Run: headless pygame with SDL's dummy video driver; simulated clock (each Clock.tick advances the game by its frame time, no real sleeping); random seed 0; keys injected as events and as key.get_pressed() state; mouse plan: one left click at the window centre at the start of phase 2, then a move to the lower-right quarter at the start of phase 3.
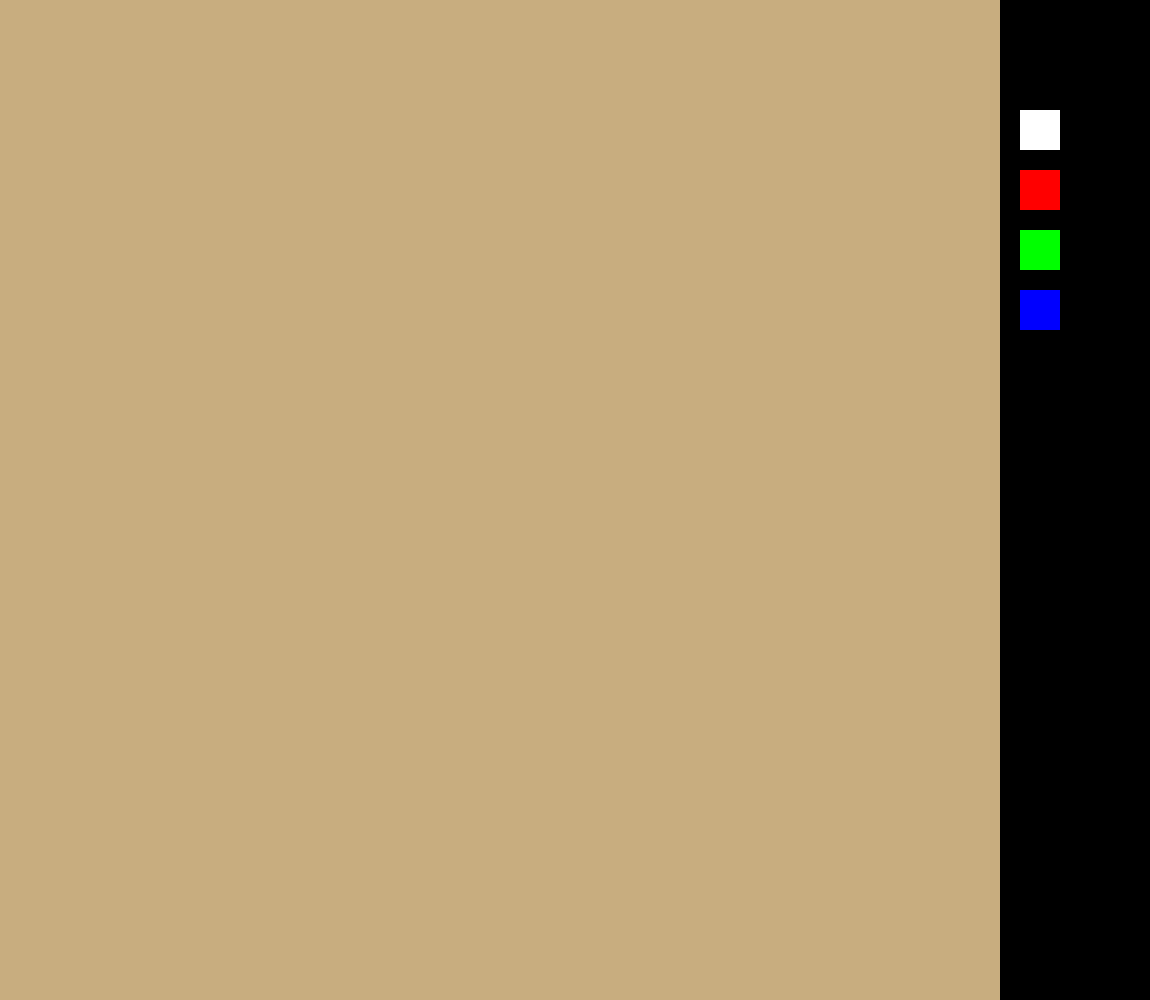
Frame 1 of 4 · flips 1–60 · no input
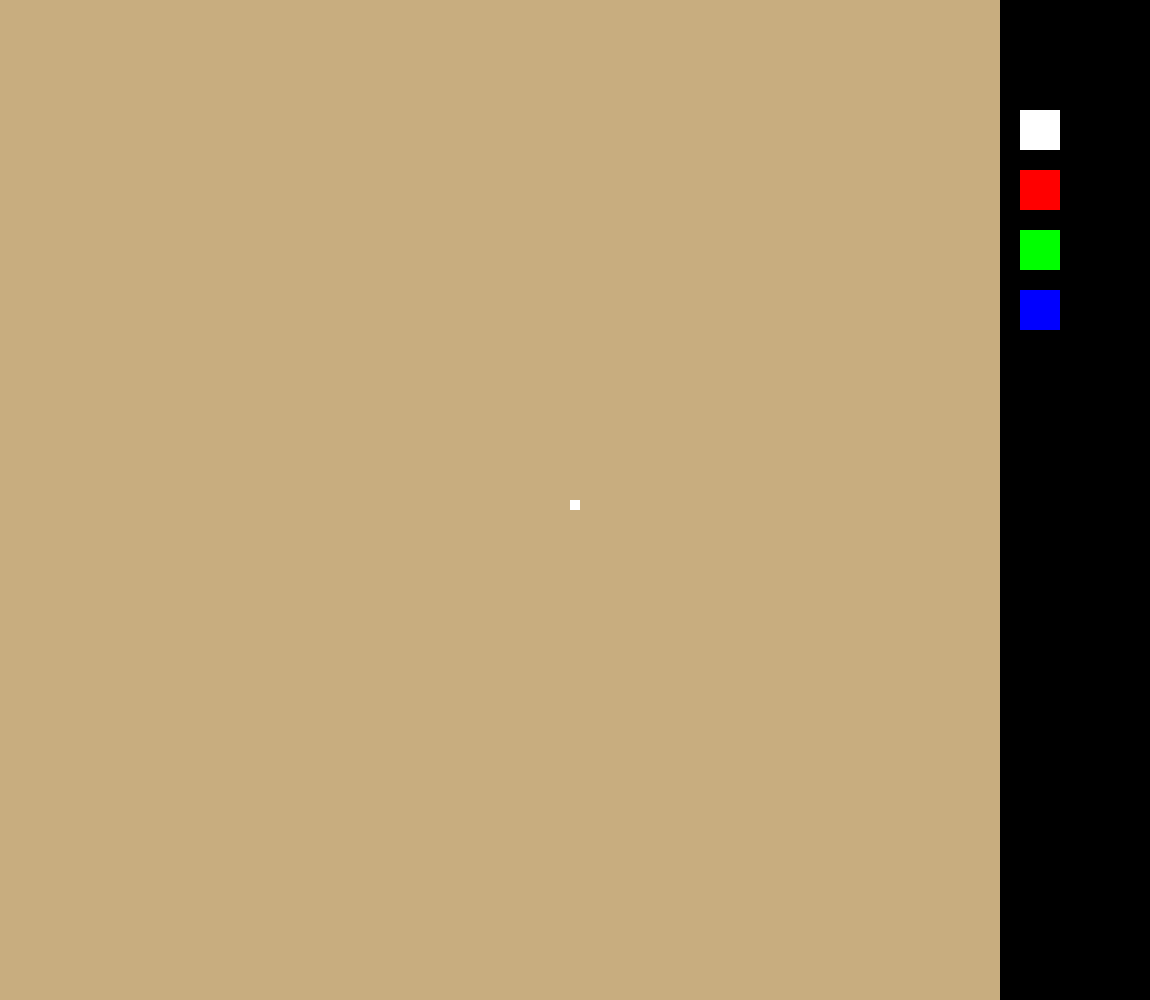
Frame 2 of 4 · flips 61–180 · clicked the window centre · tapped SPACE, RETURN · held RIGHT (→), D
Frame 3 of 4 · flips 181–300 · moved the mouse to the lower-right quarter · held DOWN (↓), S · screen unchanged from frame 2, image omitted
Frame 4 of 4 · flips 301–420 · held LEFT (←), A, UP (↑), W · screen unchanged from frame 3, image omitted

The pygame program that drew these frames:

import pygame
import sys

# Initialize Pygame
pygame.init()

# Constants
GRID_SIZE = 100  # Number of rows and columns in the grid
GRID_WIDTH = 10  # Width of each grid cell
GRID_HEIGHT = 10  # Height of each grid cell
SCREEN_WIDTH = GRID_SIZE * GRID_WIDTH + 150
SCREEN_HEIGHT = GRID_SIZE * GRID_HEIGHT

# Colors
BLACK = (0, 0, 0)
WHITE = (255, 255, 255)
RED = (255, 0, 0)
GREEN = (0, 255, 0)
BLUE = (0, 0, 255)
LIGHT_BEIGE = (200, 173, 127)
DARK_BEIGE = (150, 123, 77) 

# Create the screen
screen = pygame.display.set_mode((SCREEN_WIDTH, SCREEN_HEIGHT))
pygame.display.set_caption("Painting Grid")

# Create a 2D array to store the colors of the grid cells
grid_colors = [[LIGHT_BEIGE for _ in range(GRID_SIZE)] for _ in range(GRID_SIZE)]

# Color selector
color_selector = pygame.Surface((200, SCREEN_HEIGHT))
color_selector.fill(DARK_BEIGE)

color_options = [BLACK, WHITE, RED, GREEN, BLUE]
current_color = WHITE
color_buttons = [
    pygame.Rect(SCREEN_WIDTH - 130, 50 + i * 60, 40, 40) for i in range(len(color_options))
]

# Game loop
running = True
while running:
    for event in pygame.event.get():
        if event.type == pygame.QUIT:
            running = False
        elif event.type == pygame.MOUSEBUTTONDOWN:
            if event.button == 1:
                mouse_pos = pygame.mouse.get_pos()
                for i, button in enumerate(color_buttons):
                    if button.collidepoint(mouse_pos) and i != 4:
                        current_color = color_options[i]

        elif event.type == pygame.MOUSEMOTION and pygame.mouse.get_pressed()[0]:
            x, y = event.pos
            row = y // GRID_HEIGHT
            col = x // GRID_WIDTH
            if 0 <= row < GRID_SIZE and 0 <= col < GRID_SIZE:
                grid_colors[row][col] = current_color

    # Draw the grid
    for row in range(GRID_SIZE):
        for col in range(GRID_SIZE):
            pygame.draw.rect(
                screen,
                grid_colors[row][col],
                (col * GRID_WIDTH, row * GRID_HEIGHT, GRID_WIDTH, GRID_HEIGHT),
            )

    # Draw color selector
    for i, button in enumerate(color_buttons):
        pygame.draw.rect(screen, color_options[i], button)

    pygame.draw.rect(screen, WHITE, color_buttons[color_options.index(current_color)], 3)
    
    # Update the display
    pygame.display.flip()

# Quit Pygame
pygame.quit()
sys.exit()
